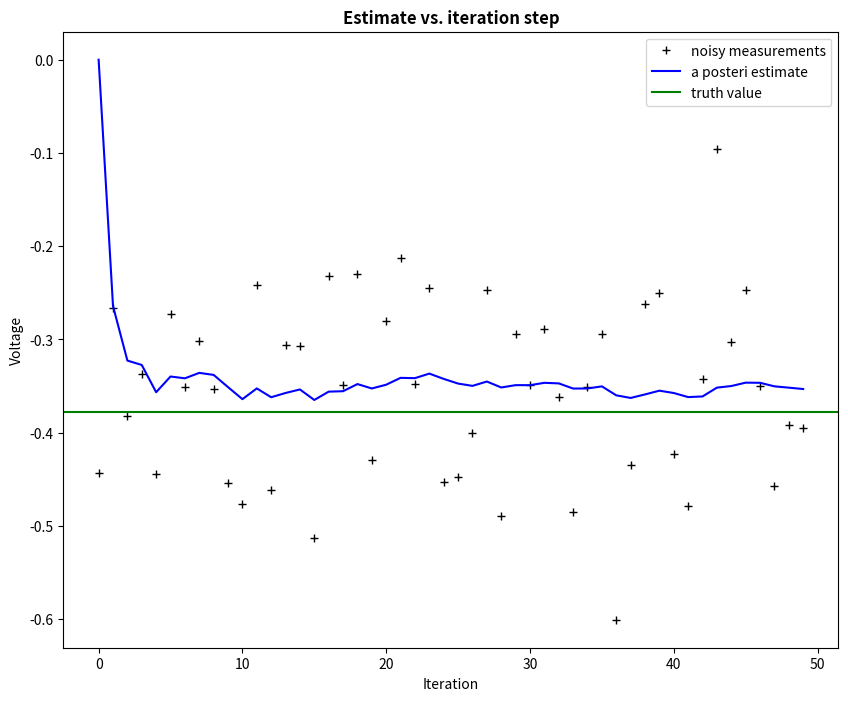
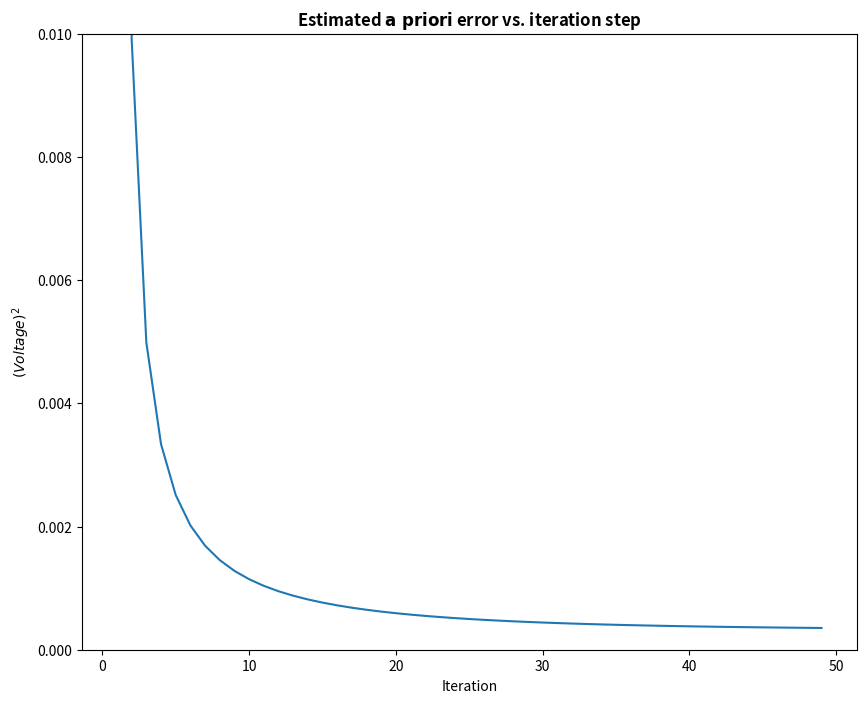

The matplotlib source for these figures, in order:
# Kalman filter example demo in Python

# A Python implementation of the example given in pages 11-15 of "An
# Introduction to the Kalman Filter" by Greg Welch and Gary Bishop,
# University of North Carolina at Chapel Hill, Department of Computer
# Science, TR 95-041,
# http://www.cs.unc.edu/~welch/kalman/kalmanIntro.html

# by Andrew D. Straw

import numpy as np
import matplotlib.pyplot as plt

plt.rcParams['figure.figsize'] = (10, 8)

# intial parameters
n_iter = 50
sz = (n_iter,) # size of array
x = -0.37727 # truth value (typo in example at top of p. 13 calls this z)
z = np.random.normal(x,0.1,size=sz) # observations (normal about x, sigma=0.1)

Q = 1e-5 # process variance

# allocate space for arrays
xhat=np.zeros(sz)      # a posteri estimate of x
P=np.zeros(sz)         # a posteri error estimate
xhatminus=np.zeros(sz) # a priori estimate of x
Pminus=np.zeros(sz)    # a priori error estimate
K=np.zeros(sz)         # gain or blending factor

R = 0.1**2 # estimate of measurement variance, change to see effect

# intial guesses
xhat[0] = 0.0
P[0] = 1.0

for k in range(1,n_iter):
    # time update
    xhatminus[k] = xhat[k-1]
    Pminus[k] = P[k-1]+Q

    # measurement update
    K[k] = Pminus[k]/( Pminus[k]+R )
    xhat[k] = xhatminus[k]+K[k]*(z[k]-xhatminus[k])
    P[k] = (1-K[k])*Pminus[k]

plt.figure()
plt.plot(z,'k+',label='noisy measurements')
plt.plot(xhat,'b-',label='a posteri estimate')
plt.axhline(x,color='g',label='truth value')
plt.legend()
plt.title('Estimate vs. iteration step', fontweight='bold')
plt.xlabel('Iteration')
plt.ylabel('Voltage')

plt.figure()
valid_iter = range(1,n_iter) # Pminus not valid at step 0
plt.plot(valid_iter,Pminus[valid_iter],label='a priori error estimate')
plt.title('Estimated $\it{\mathbf{a \ priori}}$ error vs. iteration step', fontweight='bold')
plt.xlabel('Iteration')
plt.ylabel('$(Voltage)^2$')
plt.setp(plt.gca(),'ylim',[0,.01])
plt.show()